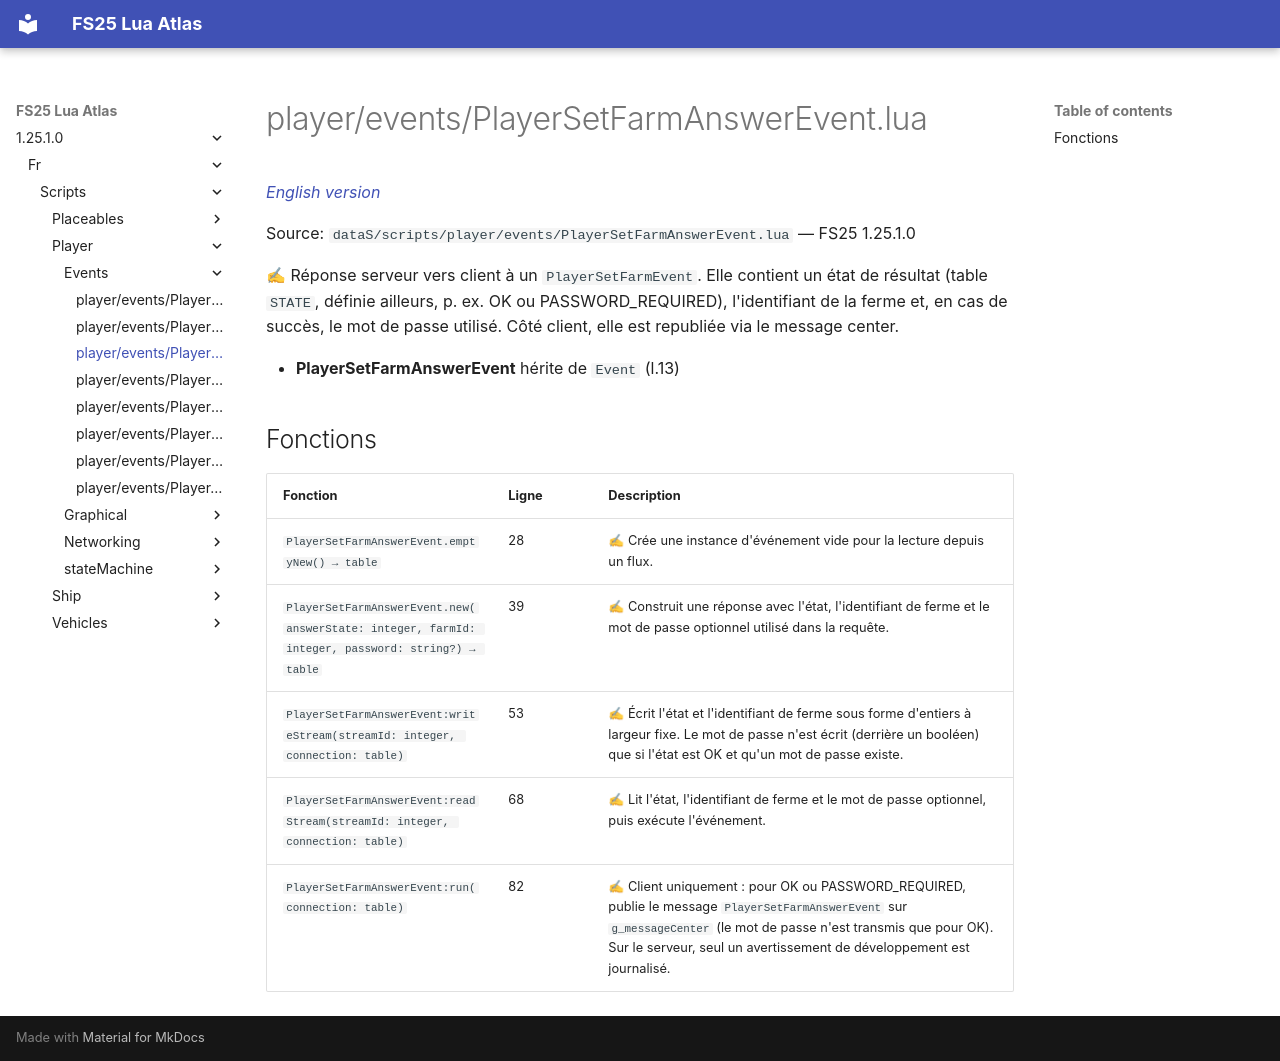

repository: Tim0219800/fs25-lua-atlas · page: 1.25.1.0/fr/scripts/player/events/PlayerSetFarmAnswerEvent.html · generator: mkdocs

# player/events/PlayerSetFarmAnswerEvent.lua

*[English version](../../../../scripts/player/events/PlayerSetFarmAnswerEvent.md)*

Source: `dataS/scripts/player/events/PlayerSetFarmAnswerEvent.lua` — FS25 1.25.1.0

✍ Réponse serveur vers client à un `PlayerSetFarmEvent`. Elle contient un état de résultat (table `STATE`, définie ailleurs, p. ex. OK ou PASSWORD_REQUIRED), l'identifiant de la ferme et, en cas de succès, le mot de passe utilisé. Côté client, elle est republiée via le message center.

- **PlayerSetFarmAnswerEvent** hérite de `Event` (l.13)

## Fonctions

| Fonction | Ligne | Description |
|---|---|---|
| `PlayerSetFarmAnswerEvent.emptyNew() → table` | 28 | ✍ Crée une instance d'événement vide pour la lecture depuis un flux. |
| `PlayerSetFarmAnswerEvent.new(answerState: integer, farmId: integer, password: string?) → table` | 39 | ✍ Construit une réponse avec l'état, l'identifiant de ferme et le mot de passe optionnel utilisé dans la requête. |
| `PlayerSetFarmAnswerEvent:writeStream(streamId: integer, connection: table)` | 53 | ✍ Écrit l'état et l'identifiant de ferme sous forme d'entiers à largeur fixe. Le mot de passe n'est écrit (derrière un booléen) que si l'état est OK et qu'un mot de passe existe. |
| `PlayerSetFarmAnswerEvent:readStream(streamId: integer, connection: table)` | 68 | ✍ Lit l'état, l'identifiant de ferme et le mot de passe optionnel, puis exécute l'événement. |
| `PlayerSetFarmAnswerEvent:run(connection: table)` | 82 | ✍ Client uniquement : pour OK ou PASSWORD_REQUIRED, publie le message `PlayerSetFarmAnswerEvent` sur `g_messageCenter` (le mot de passe n'est transmis que pour OK). Sur le serveur, seul un avertissement de développement est journalisé. |
